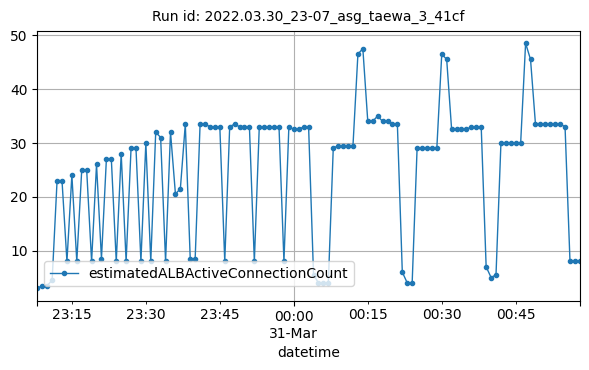

The table this chart was drawn from, first rows:
datetime, estimatedALBActiveConnectionCount
2022-03-30T23:08:00Z, 3
2022-03-30T23:09:00Z, 3.5
2022-03-30T23:10:00Z, 3.5
2022-03-30T23:11:00Z, 4.5
2022-03-30T23:12:00Z, 23
2022-03-30T23:13:00Z, 23
2022-03-30T23:14:00Z, 8
2022-03-30T23:15:00Z, 24
2022-03-30T23:16:00Z, 8
2022-03-30T23:17:00Z, 25
2022-03-30T23:18:00Z, 25
2022-03-30T23:19:00Z, 8
2022-03-30T23:20:00Z, 26
2022-03-30T23:21:00Z, 8.5
2022-03-30T23:22:00Z, 27
2022-03-30T23:23:00Z, 27
2022-03-30T23:24:00Z, 8
2022-03-30T23:25:00Z, 28
2022-03-30T23:26:00Z, 8
2022-03-30T23:27:00Z, 29
2022-03-30T23:28:00Z, 29
2022-03-30T23:29:00Z, 8
2022-03-30T23:30:00Z, 30
2022-03-30T23:31:00Z, 8
2022-03-30T23:32:00Z, 32
2022-03-30T23:33:00Z, 31
2022-03-30T23:34:00Z, 8
2022-03-30T23:35:00Z, 32
2022-03-30T23:36:00Z, 20.5
2022-03-30T23:37:00Z, 21.5
2022-03-30T23:38:00Z, 33.5
2022-03-30T23:39:00Z, 8.5
2022-03-30T23:40:00Z, 8.5
2022-03-30T23:41:00Z, 33.5
2022-03-30T23:42:00Z, 33.5
2022-03-30T23:43:00Z, 33
2022-03-30T23:44:00Z, 33
2022-03-30T23:45:00Z, 33
2022-03-30T23:46:00Z, 8
2022-03-30T23:47:00Z, 33
2022-03-30T23:48:00Z, 33.5
2022-03-30T23:49:00Z, 33
2022-03-30T23:50:00Z, 33
2022-03-30T23:51:00Z, 33
2022-03-30T23:52:00Z, 8
2022-03-30T23:53:00Z, 33
2022-03-30T23:54:00Z, 33
2022-03-30T23:55:00Z, 33
2022-03-30T23:56:00Z, 33
2022-03-30T23:57:00Z, 33
2022-03-30T23:58:00Z, 8
2022-03-30T23:59:00Z, 33
2022-03-31T00:00:00Z, 32.5
2022-03-31T00:01:00Z, 32.5
2022-03-31T00:02:00Z, 33
2022-03-31T00:03:00Z, 33
2022-03-31T00:04:00Z, 5.5
2022-03-31T00:05:00Z, 4
2022-03-31T00:06:00Z, 4
2022-03-31T00:07:00Z, 4
... 51 more rows
